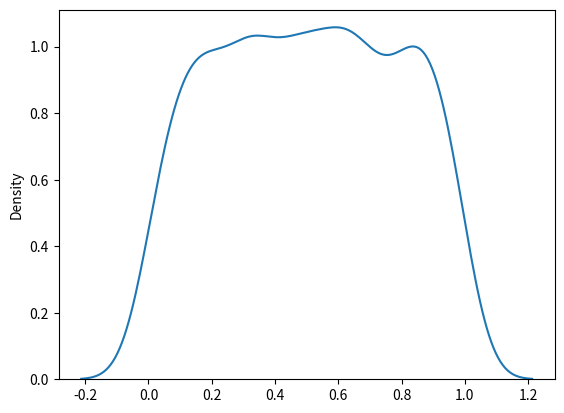

Source code (Python):
# uniform distribution used to describe where every event has equal chances of occuring
# a lower bound default 0.0
# b upper bound default 1.0
# size the shape of returned array
from numpy import random
import matplotlib.pyplot as plt
import seaborn as sns

uniform = random.uniform(size=(2, 8))
print(uniform)

sns.distplot(random.uniform(size=1000), hist=False)
plt.show()
